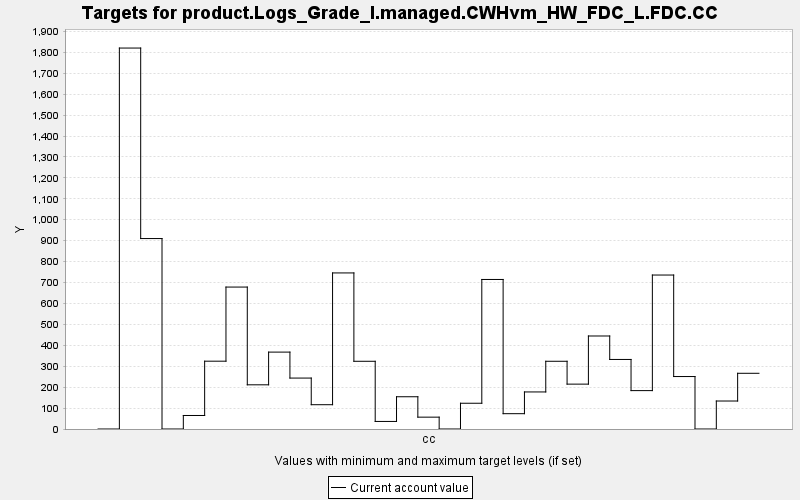

Values plotted in this chart, from the file beside it:
TARGET, PERIOD, YEAR, PERIODWIDTH, MINIMUM, MAXIMUM, MINWEIGHT, MAXWEIGHT, CURRENT, SUMMARY
product.Logs_Grade_I.managed.CWHvm_HW_FD…, 0, 0, 10.0, 0.0, 10000, 1.0, 1.0, 0.0, 0.0
product.Logs_Grade_I.managed.CWHvm_HW_FD…, 1, 10, 10.0, 0.0, 10000, 1.0, 1.0, 1820, 0.0
product.Logs_Grade_I.managed.CWHvm_HW_FD…, 2, 20, 10.0, 0.0, 10000, 1.0, 1.0, 910.1, 0.0
product.Logs_Grade_I.managed.CWHvm_HW_FD…, 3, 30, 10.0, 0.0, 10000, 1.0, 1.0, 0.0, 0.0
product.Logs_Grade_I.managed.CWHvm_HW_FD…, 4, 40, 10.0, 0.0, 10000, 1.0, 1.0, 64.6, 0.0
product.Logs_Grade_I.managed.CWHvm_HW_FD…, 5, 50, 10.0, 0.0, 10000, 1.0, 1.0, 324.1, 0.0
product.Logs_Grade_I.managed.CWHvm_HW_FD…, 6, 60, 10.0, 0.0, 10000, 1.0, 1.0, 678.3, 0.0
product.Logs_Grade_I.managed.CWHvm_HW_FD…, 7, 70, 10.0, 0.0, 10000, 1.0, 1.0, 211.2, 0.0
product.Logs_Grade_I.managed.CWHvm_HW_FD…, 8, 80, 10.0, 0.0, 10000, 1.0, 1.0, 367.5, 0.0
product.Logs_Grade_I.managed.CWHvm_HW_FD…, 9, 90, 10.0, 0.0, 10000, 1.0, 1.0, 243.4, 0.0
product.Logs_Grade_I.managed.CWHvm_HW_FD…, 10, 100, 10.0, 0.0, 10000, 1.0, 1.0, 116.1, 0.0
product.Logs_Grade_I.managed.CWHvm_HW_FD…, 11, 110, 10.0, 0.0, 10000, 1.0, 1.0, 745.8, 0.0
product.Logs_Grade_I.managed.CWHvm_HW_FD…, 12, 120, 10.0, 0.0, 10000, 1.0, 1.0, 323.6, 0.0
product.Logs_Grade_I.managed.CWHvm_HW_FD…, 13, 130, 10.0, 0.0, 10000, 1.0, 1.0, 36.13, 0.0
product.Logs_Grade_I.managed.CWHvm_HW_FD…, 14, 140, 10.0, 0.0, 10000, 1.0, 1.0, 154.1, 0.0
product.Logs_Grade_I.managed.CWHvm_HW_FD…, 15, 150, 10.0, 0.0, 10000, 1.0, 1.0, 56.63, 0.0
product.Logs_Grade_I.managed.CWHvm_HW_FD…, 16, 160, 10.0, 0.0, 10000, 1.0, 1.0, 0.0, 0.0
product.Logs_Grade_I.managed.CWHvm_HW_FD…, 17, 170, 10.0, 0.0, 10000, 1.0, 1.0, 123.1, 0.0
product.Logs_Grade_I.managed.CWHvm_HW_FD…, 18, 180, 10.0, 0.0, 10000, 1.0, 1.0, 714.6, 0.0
product.Logs_Grade_I.managed.CWHvm_HW_FD…, 19, 190, 10.0, 0.0, 10000, 1.0, 1.0, 73.2, 0.0
product.Logs_Grade_I.managed.CWHvm_HW_FD…, 20, 200, 10.0, 0.0, 10000, 1.0, 1.0, 177.1, 0.0
product.Logs_Grade_I.managed.CWHvm_HW_FD…, 21, 210, 10.0, 0.0, 10000, 1.0, 1.0, 323.7, 0.0
product.Logs_Grade_I.managed.CWHvm_HW_FD…, 22, 220, 10.0, 0.0, 10000, 1.0, 1.0, 214.4, 0.0
product.Logs_Grade_I.managed.CWHvm_HW_FD…, 23, 230, 10.0, 0.0, 10000, 1.0, 1.0, 444.5, 0.0
product.Logs_Grade_I.managed.CWHvm_HW_FD…, 24, 240, 10.0, 0.0, 10000, 1.0, 1.0, 332.4, 0.0
product.Logs_Grade_I.managed.CWHvm_HW_FD…, 25, 250, 10.0, 0.0, 10000, 1.0, 1.0, 183.4, 0.0
product.Logs_Grade_I.managed.CWHvm_HW_FD…, 26, 260, 10.0, 0.0, 10000, 1.0, 1.0, 735.7, 0.0
product.Logs_Grade_I.managed.CWHvm_HW_FD…, 27, 270, 10.0, 0.0, 10000, 1.0, 1.0, 250.7, 0.0
product.Logs_Grade_I.managed.CWHvm_HW_FD…, 28, 280, 10.0, 0.0, 10000, 1.0, 1.0, 0.0, 0.0
product.Logs_Grade_I.managed.CWHvm_HW_FD…, 29, 290, 10.0, 0.0, 10000, 1.0, 1.0, 133.7, 0.0
product.Logs_Grade_I.managed.CWHvm_HW_FD…, 30, 300, 10.0, 0.0, 10000, 1.0, 1.0, 266.2, 0.0
